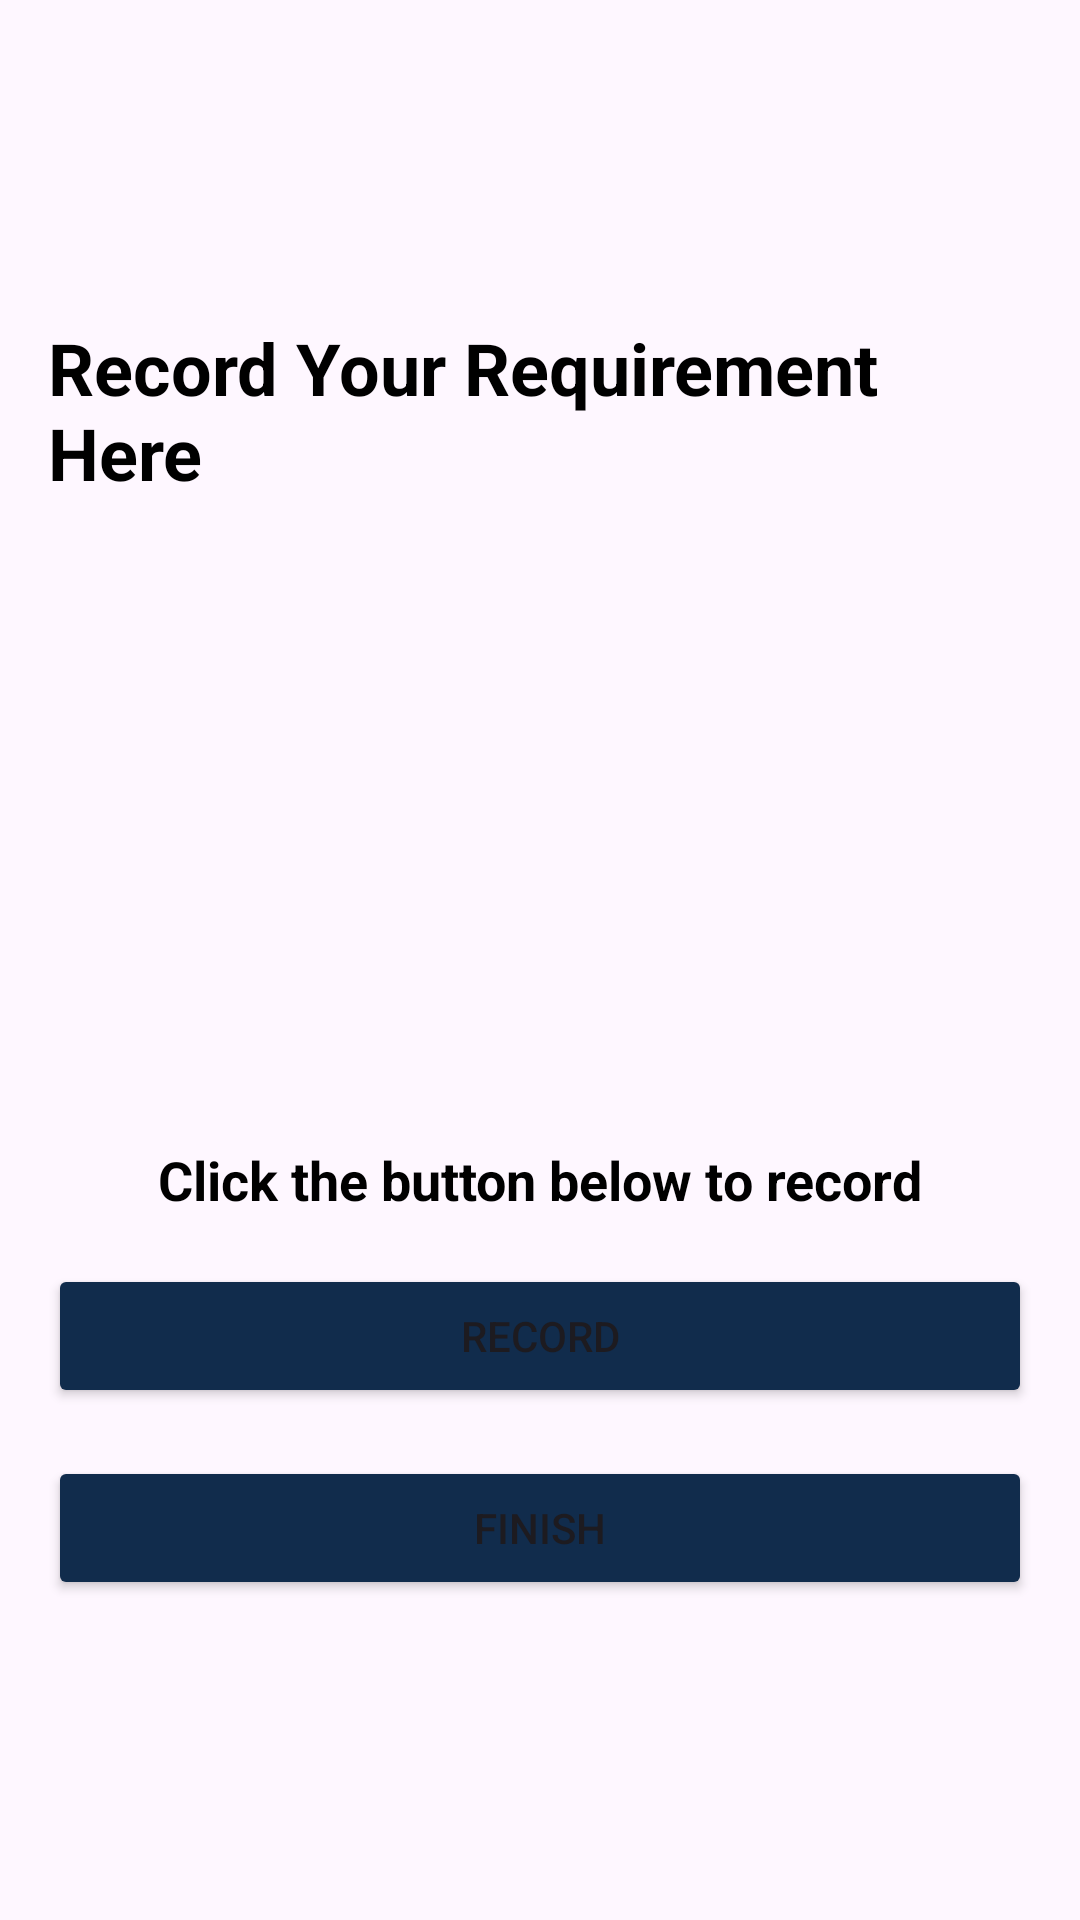

This screen was rendered from an Android layout file. Write that file and the resources it references.
<!-- AndroidManifest.xml: application theme Theme.EaseHelp -->
<!-- res/layout/activity_elder_req.xml -->
<?xml version="1.0" encoding="utf-8"?>
<LinearLayout xmlns:android="http://schemas.android.com/apk/res/android"
    android:layout_width="match_parent"
    android:layout_height="match_parent"
    android:orientation="vertical"
    android:layout_margin="10dp"
    android:gravity="center"
    android:padding="16dp"
    android:background="@drawable/kk"
    android:layout_gravity="center_horizontal">


    <TextView
        android:id="@+id/recordLabel"
        android:layout_width="wrap_content"
        android:layout_height="wrap_content"
        android:text="Record Your Requirement Here"
        android:textSize="24sp"
        android:layout_gravity="center_horizontal"
        android:textColor="#000000"
        android:textStyle="bold"
        />

    <View
        android:layout_width="match_parent"
        android:layout_height="16dp" /> 

    <View
        android:layout_width="match_parent"
        android:layout_height="16dp" /> 

    <ImageView
        android:id="@+id/rbtn"
        android:layout_width="150dp"
        android:layout_height="150dp"
        android:layout_gravity="center_horizontal"
        android:clickable="true"
        android:contentDescription="Record Button"
        android:src="@drawable/record" />

    <View
        android:layout_width="match_parent"
        android:layout_height="16dp" /> 

    <View
        android:layout_width="match_parent"
        android:layout_height="16dp" /> 

    <TextView
        android:id="@+id/recordStatus"
        android:layout_width="wrap_content"
        android:layout_height="wrap_content"
        android:layout_gravity="center_horizontal"
        android:text="Click the button below to record"
        android:textSize="18sp"
        android:textColor="#000000"
        android:textStyle="bold"
        />

    <View
        android:layout_width="match_parent"
        android:layout_height="16dp" /> 

    <Button
        android:id="@+id/rec_btn"
        android:layout_width="match_parent"
        android:layout_height="wrap_content"
        android:backgroundTint="#112C4C"
        android:text="Record"
        />

    <View
        android:layout_width="match_parent"
        android:layout_height="16dp" /> 

    <Button
        android:id="@+id/fin_btn"
        android:layout_width="match_parent"
        android:layout_height="wrap_content"
        android:backgroundTint="#112C4C"
        android:text="Finish" />
</LinearLayout>
<!-- resources referenced by this layout -->
<resources>
  <style name="Theme.EaseHelp" parent="Base.Theme.EaseHelp" />
  <style name="Base.Theme.EaseHelp" parent="Theme.Material3.DayNight.NoActionBar">
          
          
      </style>
</resources>
